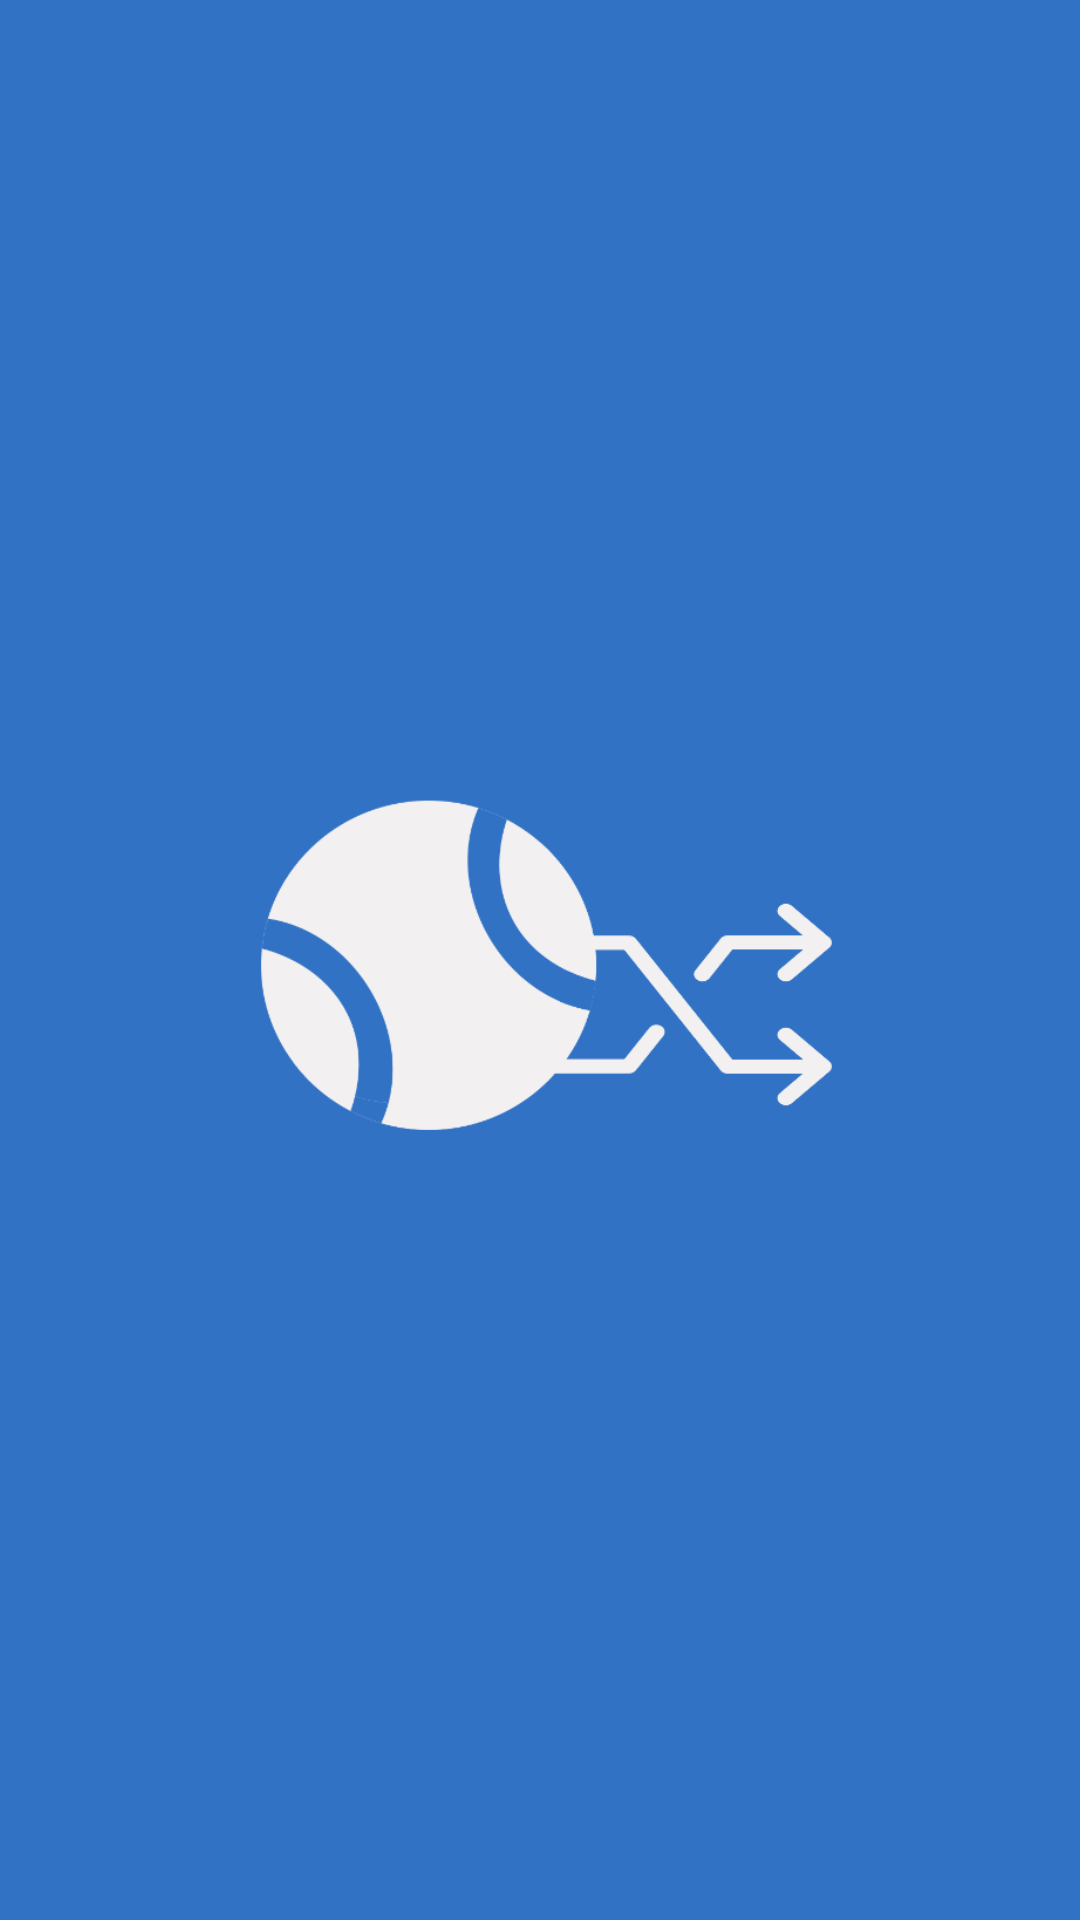

Here is an Android app screen rendered from its layout file. Give the layout XML and the strings, colors and styles it references.
<!-- AndroidManifest.xml: application theme Theme.TinderPadel -->
<!-- res/layout/activity_splash.xml -->
<?xml version="1.0" encoding="utf-8"?>
<androidx.constraintlayout.widget.ConstraintLayout xmlns:android="http://schemas.android.com/apk/res/android"
    xmlns:app="http://schemas.android.com/apk/res-auto"
    xmlns:tools="http://schemas.android.com/tools"
    android:layout_width="match_parent"
    android:layout_height="match_parent"
    tools:context=".SplashActivity"
    android:background="@color/paleta2">


    <ImageView
        android:id="@+id/ivLogo"
        android:src="@drawable/logo_padel"
        android:layout_height="200dp"
        android:layout_width="200dp"
        app:layout_constraintEnd_toEndOf="parent"
        app:layout_constraintStart_toStartOf="parent"
        app:layout_constraintTop_toTopOf="parent"
        app:layout_constraintBottom_toBottomOf="parent"/>

</androidx.constraintlayout.widget.ConstraintLayout>
<!-- resources referenced by this layout -->
<resources>
  <color name="paleta2">#3172C5</color>
  <!-- drawable logo_padel: png bitmap (drawable, 21604 bytes) -->
  <style name="Theme.TinderPadel" parent="Theme.MaterialComponents.DayNight.DarkActionBar">
          
          <item name="colorPrimary">@color/purple_500</item>
          <item name="colorPrimaryVariant">@color/purple_700</item>
          <item name="colorOnPrimary">@color/white</item>
          
          <item name="colorSecondary">@color/teal_200</item>
          <item name="colorSecondaryVariant">@color/teal_700</item>
          <item name="colorOnSecondary">@color/black</item>
          
          <item name="android:statusBarColor" tools:targetApi="l">?attr/colorPrimaryVariant</item>
          
      </style>
  <color name="purple_500">#FF6200EE</color>
  <color name="purple_700">#FF3700B3</color>
  <color name="white">#FFFFFFFF</color>
  <color name="teal_200">#FF03DAC5</color>
  <color name="teal_700">#FF018786</color>
  <color name="black">#FF000000</color>
</resources>
